Run: headless pygame with SDL's dummy video driver; simulated clock (each Clock.tick advances the game by its frame time, no real sleeping); random seed 0; keys injected as events and as key.get_pressed() state; mouse plan: one left click at the window centre at the start of phase 2, then a move to the lower-right quarter at the start of phase 3.
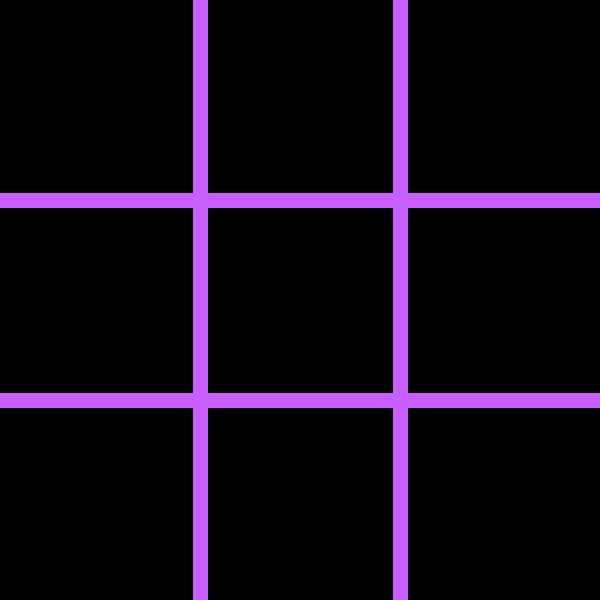
Frame 1 of 4 · flips 1–60 · no input
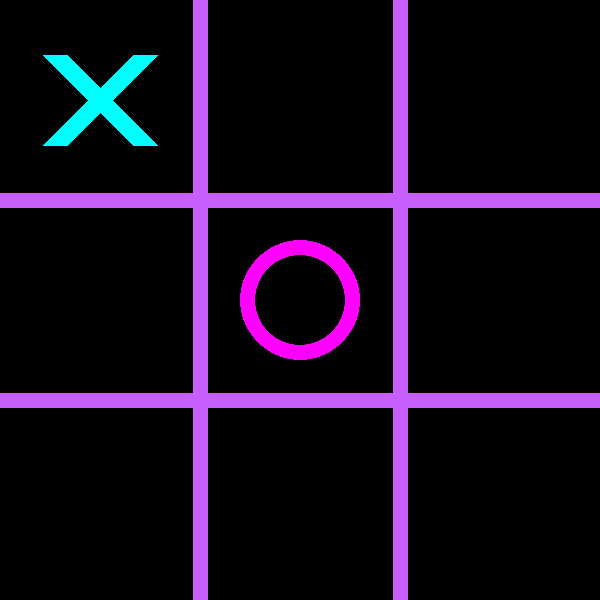
Frame 2 of 4 · flips 61–180 · clicked the window centre · tapped SPACE, RETURN · held RIGHT (→), D
Frame 3 of 4 · flips 181–300 · moved the mouse to the lower-right quarter · held DOWN (↓), S · screen unchanged from frame 2, image omitted
Frame 4 of 4 · flips 301–420 · held LEFT (←), A, UP (↑), W · screen unchanged from frame 3, image omitted

The pygame program that drew these frames:

import pygame
import sys
import math
import time

# Inicializar Pygame
pygame.init()

# Definir las dimensiones de la ventana
WIDTH = 600
HEIGHT = 600
LINE_WIDTH = 15
BOARD_ROWS = 3
BOARD_COLS = 3
SQUARE_SIZE = 200
CIRCLE_RADIUS = 60
CIRCLE_WIDTH = 15
CROSS_WIDTH = 25
SPACE = 55

# Definir los colores utilizados en el juego
BG_COLOR = (0, 0, 0)
LINE_COLOR = (201, 94, 255)
CIRCLE_COLOR = (255, 0, 255)  # rosa neón
CROSS_COLOR = (0, 255, 255)


# Crear la ventana del juego
screen = pygame.display.set_mode((WIDTH, HEIGHT))
pygame.display.set_caption("Tic Tac Toe")
screen.fill(BG_COLOR)

# Definir el tablero del juego
board = [[None, None, None], [None, None, None], [None, None, None]]

# Dibujar las líneas del tablero
def draw_lines():
    pygame.draw.line(screen, LINE_COLOR, (0, SQUARE_SIZE), (WIDTH, SQUARE_SIZE), LINE_WIDTH)
    pygame.draw.line(screen, LINE_COLOR, (0, 2 * SQUARE_SIZE), (WIDTH, 2 * SQUARE_SIZE), LINE_WIDTH)
    pygame.draw.line(screen, LINE_COLOR, (SQUARE_SIZE, 0), (SQUARE_SIZE, HEIGHT), LINE_WIDTH)
    pygame.draw.line(screen, LINE_COLOR, (2 * SQUARE_SIZE, 0), (2 * SQUARE_SIZE, HEIGHT), LINE_WIDTH)

# Dibujar las fichas del juego
def draw_figures():
    for row in range(BOARD_ROWS):
        for col in range(BOARD_COLS):
            if board[row][col] == "O":
                pygame.draw.circle(screen, CIRCLE_COLOR, (int(col * SQUARE_SIZE + SQUARE_SIZE / 2), int(row * SQUARE_SIZE + SQUARE_SIZE / 2)), CIRCLE_RADIUS, CIRCLE_WIDTH)
            elif board[row][col] == "X":
                pygame.draw.line(screen, CROSS_COLOR, (col * SQUARE_SIZE + SPACE, row * SQUARE_SIZE + SQUARE_SIZE - SPACE), (col * SQUARE_SIZE + SQUARE_SIZE - SPACE, row * SQUARE_SIZE + SPACE), CROSS_WIDTH)
                pygame.draw.line(screen, CROSS_COLOR, (col * SQUARE_SIZE + SPACE, row * SQUARE_SIZE + SPACE), (col * SQUARE_SIZE + SQUARE_SIZE - SPACE, row * SQUARE_SIZE + SQUARE_SIZE - SPACE), CROSS_WIDTH)

# Colocar una ficha en el tablero
def mark_square(row, col, player):
    board[row][col] = player

# Comprobar si una celda está vacía
def is_available(row, col):
    return board[row][col] is None

# Comprobar si el tablero está lleno
def is_board_full():
    for row in range(BOARD_ROWS):
        for col in range(BOARD_COLS):
            if board[row][col] is None:
                return False
    return True

# Comprobar si alguien ha ganado el juego
def check_win(player):
    # Comprobar filas
    for row in range(BOARD_ROWS):
        if board[row][0] == player and board[row][1] == player and board[row][2] == player:
            return True

    # Comprobar columnas
    for col in range(BOARD_COLS):
        if board[0][col] == player and board[1][col] == player and board[2][col] == player:
            return True

    # Comprobar diagonales
    if board[0][0] == player and board[1][1] == player and board[2][2] == player:
        return True
    if board[0][2] == player and board[1][1] == player and board[2][0] == player:
        return True

    return False


#alfa y beta
def minimax(player, alpha, beta, max_depth=None, depth=0):
    if check_win("O"):
        return -10
    elif check_win("X"):
        return 10
    elif is_board_full():
        return 0
    elif max_depth is not None and depth >= max_depth:
        return 0

    if player == "X":
        best_score = -math.inf
        for row in range(BOARD_ROWS):
            for col in range(BOARD_COLS):
                if board[row][col] is None:
                    board[row][col] = "X"
                    score = minimax("O", alpha, beta, max_depth, depth+1)
                    board[row][col] = None
                    best_score = max(score, best_score)
                    alpha = max(alpha, best_score)
                    if beta <= alpha:
                        break
        return best_score
    else:
        best_score = math.inf
        for row in range(BOARD_ROWS):
            for col in range(BOARD_COLS):
                if board[row][col] is None:
                    board[row][col] = "O"
                    score = minimax("X", alpha, beta, max_depth, depth+1)
                    board[row][col] = None
                    best_score = min(score, best_score)
                    beta = min(beta, best_score)
                    if beta <= alpha:
                        break
        return best_score




def computer_move():
    alpha = -math.inf
    beta = math.inf
    best_score = -math.inf
    best_row = None
    best_col = None

    for row in range(BOARD_ROWS):
        for col in range(BOARD_COLS):
            if board[row][col] is None:
                board[row][col] = "X"
                score = minimax("O", alpha, beta, max_depth=None, depth=0)
                board[row][col] = None
                if score > best_score:
                    best_score = score
                    best_row = row
                    best_col = col

    mark_square(best_row, best_col, "X")



def draw_board():
    draw_lines()
    draw_figures()


def reset_game():
    global board
    board = [[None, None, None], [None, None, None], [None, None, None]]
    screen.fill(BG_COLOR)
    draw_lines()


# Iniciar el juego
draw_lines()

while True:
    for event in pygame.event.get():
        if event.type == pygame.QUIT:
            sys.exit()

        if event.type == pygame.MOUSEBUTTONDOWN:
            # Obtener la posición del ratón
            mouseX = event.pos[0]
            mouseY = event.pos[1]

            # Obtener la fila y columna correspondientes a la celda seleccionada
            clicked_row = int(mouseY // SQUARE_SIZE)
            clicked_col = int(mouseX // SQUARE_SIZE)

            # Comprobar si la celda está disponible y hacer la jugada
            if is_available(clicked_row, clicked_col):
                mark_square(clicked_row, clicked_col, "O")
                if check_win("O"):
                    print("¡Has ganado!")
                    reset_game()
                elif is_board_full():
                    print("Has perdido")

                else:
                    computer_move()
                    if check_win("X"):
                        print("¡La computadora ha ganado!")
                        reset_game()
                    elif is_board_full():
                        print("Empate")
                        reset_game()

    # Actualizar la pantalla
    draw_board()
    pygame.display.update()
